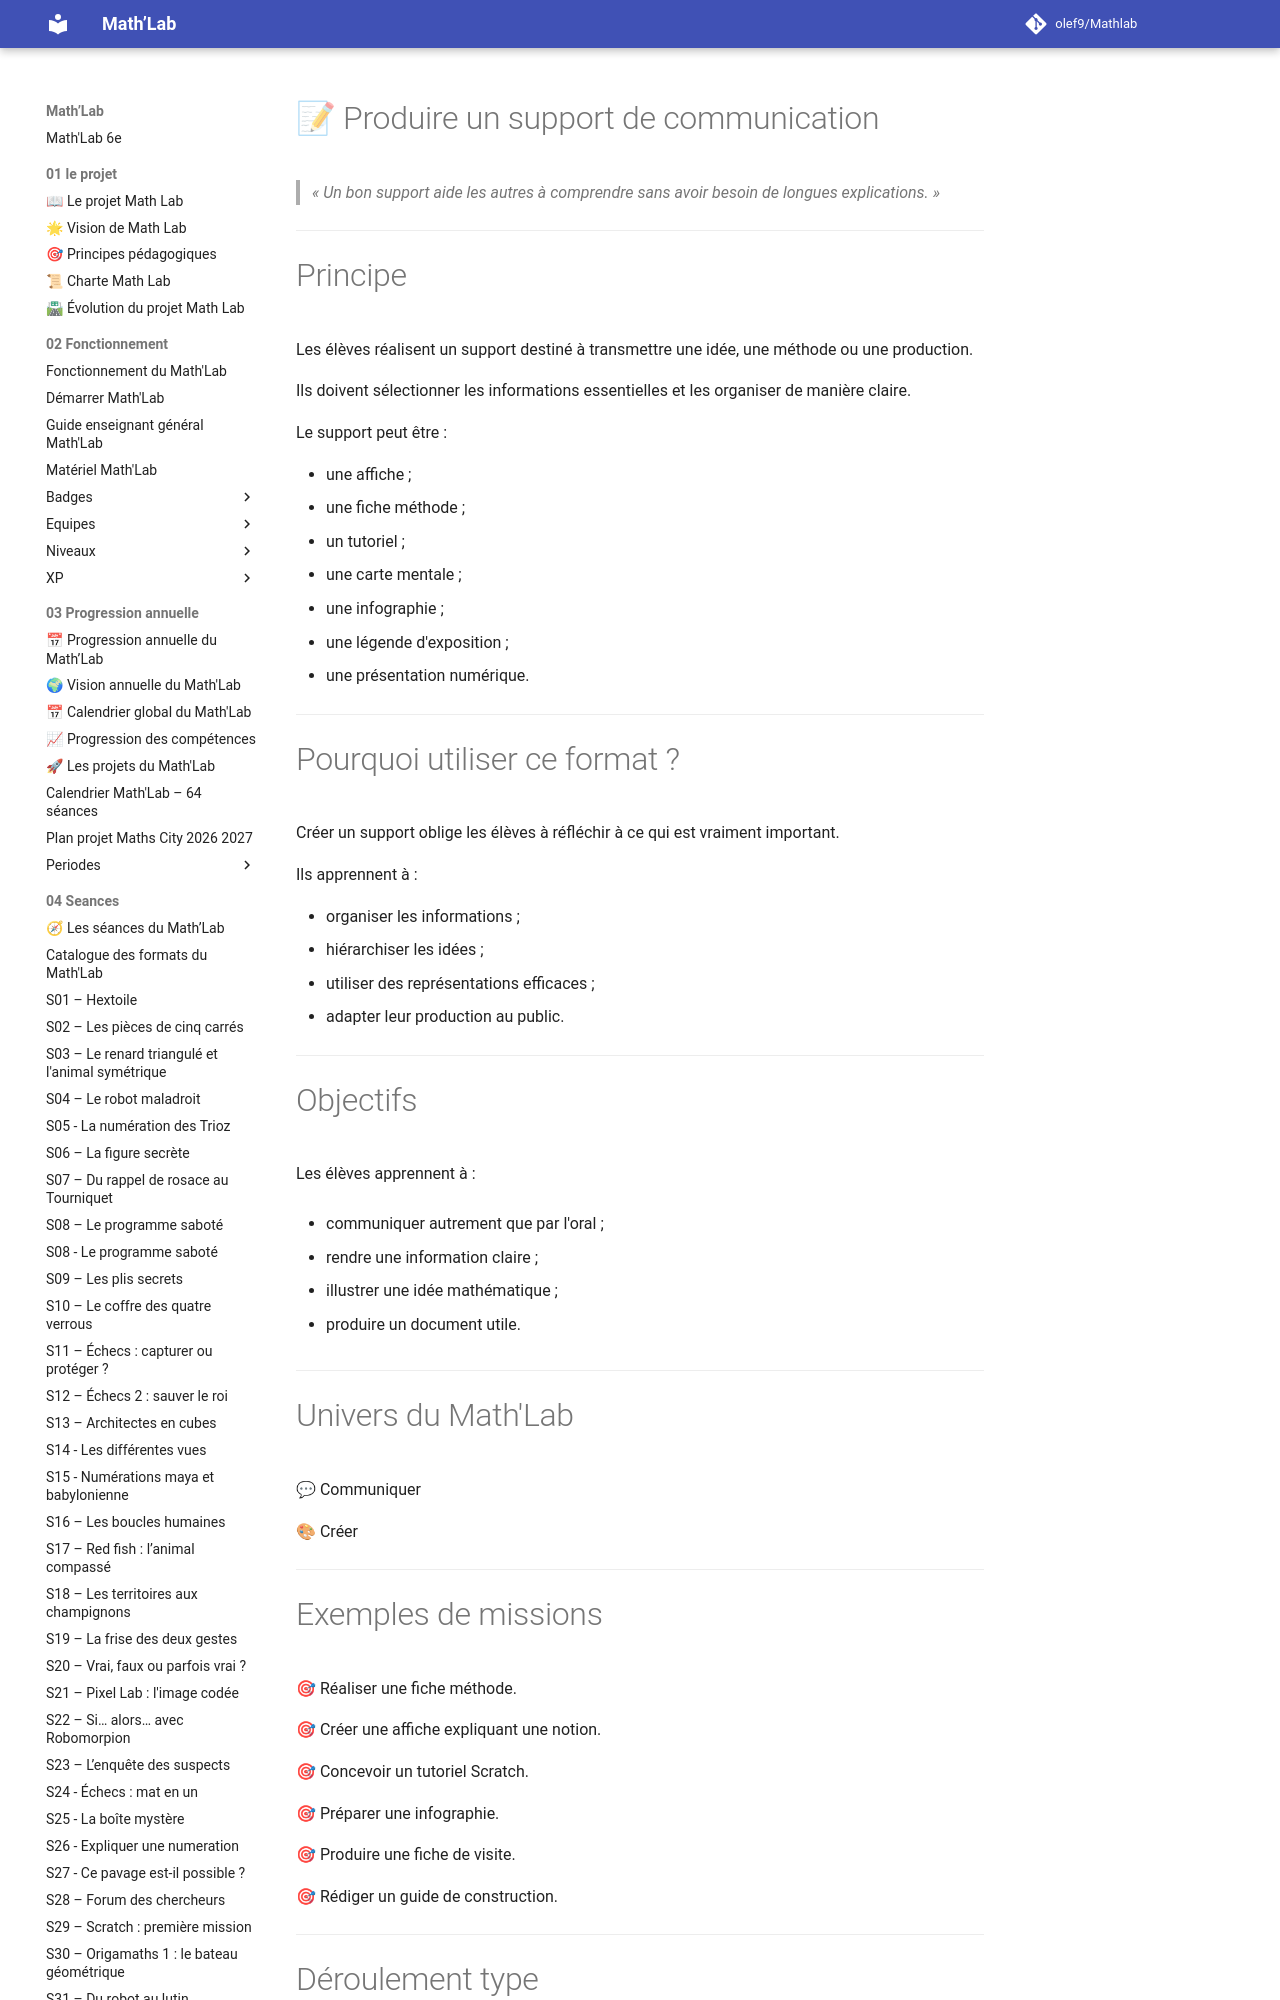

repository: olef9/Mathlab · page: 04-Seances/01-formats-de-seances/communiquer/produire-support-communication/index.html · generator: mkdocs

---
titre: Format de séance – Produire un support de communication
chapitre: Les formats de séances
famille: Communiquer
univers:
  - 💬 Communiquer
  - 🎨 Créer
niveau: 6e
durée: 30 à 55 minutes
préparation: 🟢 Faible
matériel_spécifique: Papier, outils numériques ou matériel d'affichage
difficulté: ⭐⭐
version: 1.0
---

# 📝 Produire un support de communication

> *« Un bon support aide les autres à comprendre sans avoir besoin de longues explications. »*

---

# Principe

Les élèves réalisent un support destiné à transmettre une idée, une méthode ou une production.

Ils doivent sélectionner les informations essentielles et les organiser de manière claire.

Le support peut être :

- une affiche ;
- une fiche méthode ;
- un tutoriel ;
- une carte mentale ;
- une infographie ;
- une légende d'exposition ;
- une présentation numérique.

---

# Pourquoi utiliser ce format ?

Créer un support oblige les élèves à réfléchir à ce qui est vraiment important.

Ils apprennent à :

- organiser les informations ;
- hiérarchiser les idées ;
- utiliser des représentations efficaces ;
- adapter leur production au public.

---
